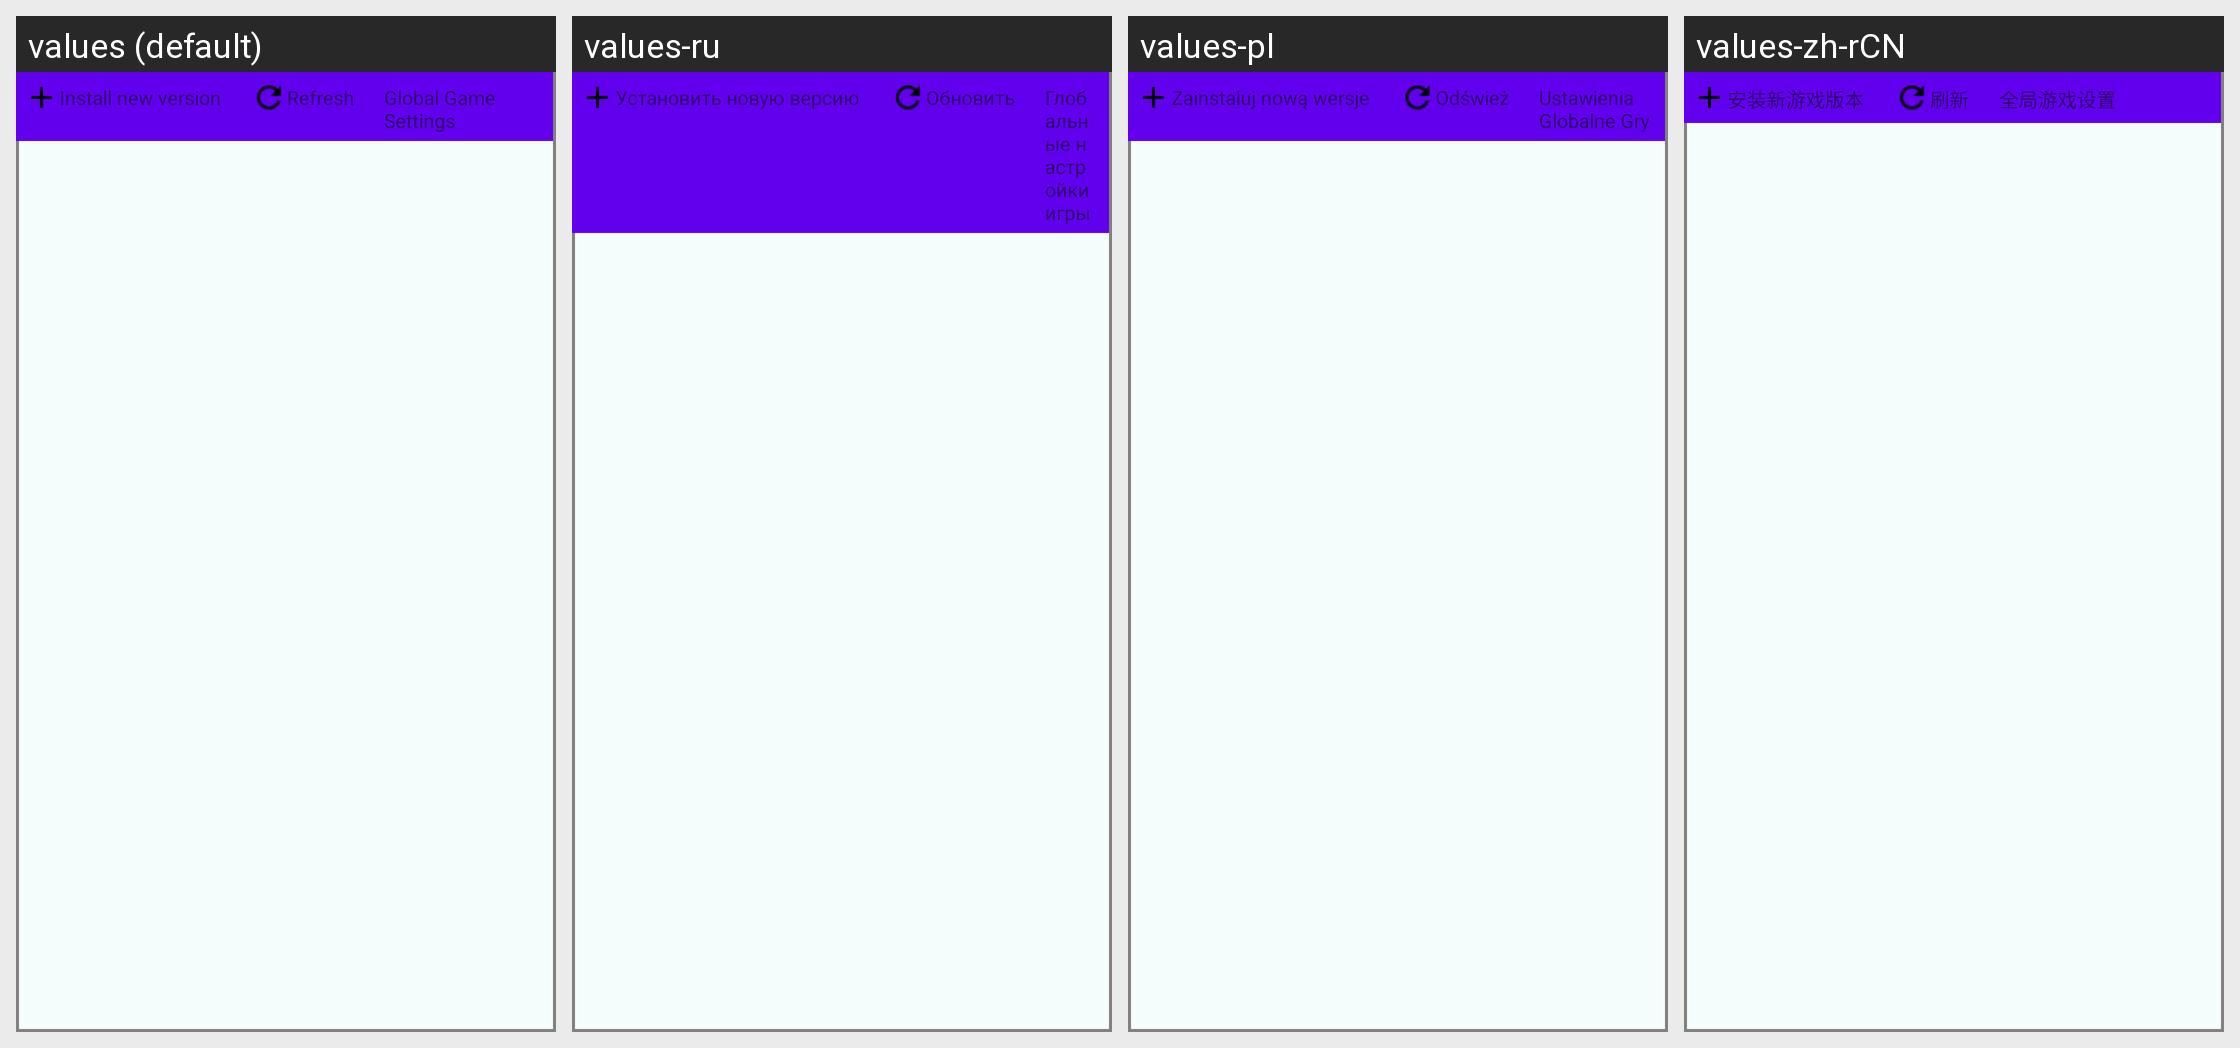

For this localized Android screen grid, give each drawn string resource with its value in every locale shown.
Android screen res/layout/ui_gamelist.xml rendered under 4 locales, left to right: values (default), values-ru, values-pl, values-zh-rCN. Device: Nexus 5 (rendered at 1080×1920; each locale shown at half size, 540×960, under a caption strip naming it); theme AppTheme.
Other locales in the repository, not shown: values-en, values-pt-rBR, values-zh-rTW.
Strings drawn on this screen, with the default value and each locale's value (text and hints the layout hard-codes, and strings that could not be matched under every locale, appear in the picture but are not listed):

title_install_new_version
  values: Install new version
  values-ru: Установить новую версию
  values-pl: Zainstaluj nową wersje
  values-zh-rCN: 安装新游戏版本

title_refresh
  values: Refresh
  values-ru: Обновить
  values-pl: Odśwież
  values-zh-rCN: 刷新

title_game_global_setting
  values: Global Game Settings
  values-ru: Глобальные настройки игры
  values-pl: Ustawienia Globalne Gry
  values-zh-rCN: 全局游戏设置
